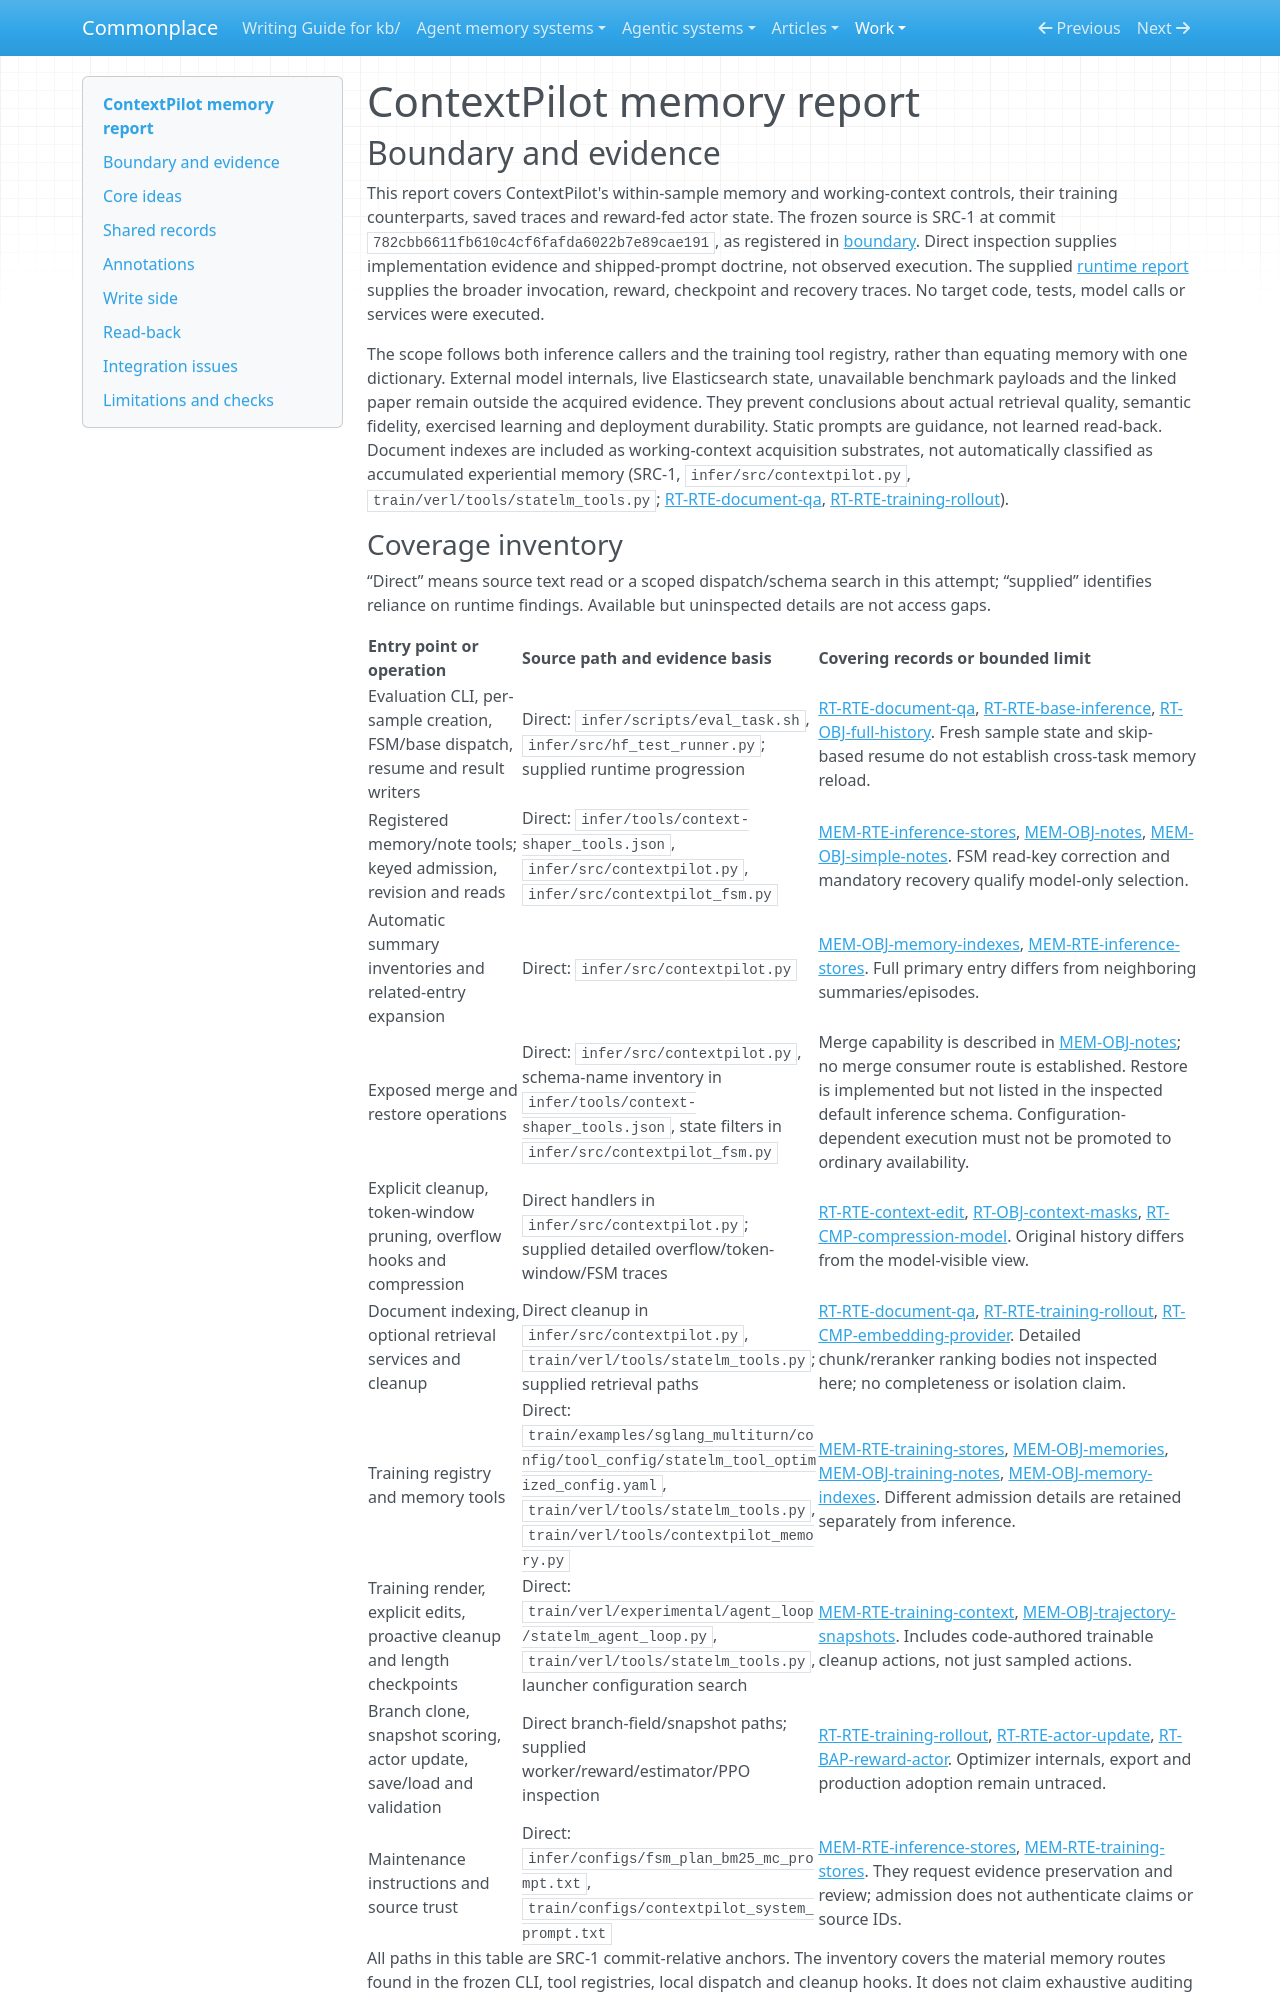

repository: zby/commonplace · page: work/agentic-system-completion/evidence/publications/contextpilot/AAS-2026-10-19-contextpilot-0826e2df5b2f-01/memory/index.html · generator: mkdocs

---
type: agentic-system-analyses/types/agentic-system-memory-report.md
description: "ContextPilot memory: keyed evidence stores, lossy context views, related-entry expansion and trace-fed training snapshots."
run-id: AAS-2026-10-19-contextpilot-0826e2df5b2f-01
source-identity: "https://github.com/Tencent/ContextPilot"
reviewed-boundary: "782cbb6611fb610c4cf6fafda6022b7e89cae191"
---

# ContextPilot memory report

## Boundary and evidence

This report covers ContextPilot's within-sample memory and working-context controls, their training counterparts, saved traces and reward-fed actor state. The frozen source is SRC-1 at commit `782cbb6611fb610c4cf6fafda6022b7e89cae191`, as registered in [boundary](boundary.md). Direct inspection supplies implementation evidence and shipped-prompt doctrine, not observed execution. The supplied [runtime report](runtime.md) supplies the broader invocation, reward, checkpoint and recovery traces. No target code, tests, model calls or services were executed.

The scope follows both inference callers and the training tool registry, rather than equating memory with one dictionary. External model internals, live Elasticsearch state, unavailable benchmark payloads and the linked paper remain outside the acquired evidence. They prevent conclusions about actual retrieval quality, semantic fidelity, exercised learning and deployment durability. Static prompts are guidance, not learned read-back. Document indexes are included as working-context acquisition substrates, not automatically classified as accumulated experiential memory (SRC-1, `infer/src/contextpilot.py`, `train/verl/tools/statelm_tools.py`; [RT-RTE-document-qa](runtime.md#rt-rte-document-qa), [RT-RTE-training-rollout](runtime.md#rt-rte-training-rollout)).

### Coverage inventory

“Direct” means source text read or a scoped dispatch/schema search in this attempt; “supplied” identifies reliance on runtime findings. Available but uninspected details are not access gaps.

| Entry point or operation | Source path and evidence basis | Covering records or bounded limit |
|---|---|---|
| Evaluation CLI, per-sample creation, FSM/base dispatch, resume and result writers | Direct: `infer/scripts/eval_task.sh`, `infer/src/hf_test_runner.py`; supplied runtime progression | [RT-RTE-document-qa](runtime.md#rt-rte-document-qa), [RT-RTE-base-inference](runtime.md#rt-rte-base-inference), [RT-OBJ-full-history](runtime.md#rt-obj-full-history). Fresh sample state and skip-based resume do not establish cross-task memory reload. |
| Registered memory/note tools; keyed admission, revision and reads | Direct: `infer/tools/context-shaper_tools.json`, `infer/src/contextpilot.py`, `infer/src/contextpilot_fsm.py` | [MEM-RTE-inference-stores](#mem-rte-inference-stores), [MEM-OBJ-notes](#mem-obj-notes), [MEM-OBJ-simple-notes](#mem-obj-simple-notes). FSM read-key correction and mandatory recovery qualify model-only selection. |
| Automatic summary inventories and related-entry expansion | Direct: `infer/src/contextpilot.py` | [MEM-OBJ-memory-indexes](#mem-obj-memory-indexes), [MEM-RTE-inference-stores](#mem-rte-inference-stores). Full primary entry differs from neighboring summaries/episodes. |
| Exposed merge and restore operations | Direct: `infer/src/contextpilot.py`, schema-name inventory in `infer/tools/context-shaper_tools.json`, state filters in `infer/src/contextpilot_fsm.py` | Merge capability is described in [MEM-OBJ-notes](#mem-obj-notes); no merge consumer route is established. Restore is implemented but not listed in the inspected default inference schema. Configuration-dependent execution must not be promoted to ordinary availability. |
| Explicit cleanup, token-window pruning, overflow hooks and compression | Direct handlers in `infer/src/contextpilot.py`; supplied detailed overflow/token-window/FSM traces | [RT-RTE-context-edit](runtime.md#rt-rte-context-edit), [RT-OBJ-context-masks](runtime.md#rt-obj-context-masks), [RT-CMP-compression-model](runtime.md#rt-cmp-compression-model). Original history differs from the model-visible view. |
| Document indexing, optional retrieval services and cleanup | Direct cleanup in `infer/src/contextpilot.py`, `train/verl/tools/statelm_tools.py`; supplied retrieval paths | [RT-RTE-document-qa](runtime.md#rt-rte-document-qa), [RT-RTE-training-rollout](runtime.md#rt-rte-training-rollout), [RT-CMP-embedding-provider](runtime.md#rt-cmp-embedding-provider). Detailed chunk/reranker ranking bodies not inspected here; no completeness or isolation claim. |
| Training registry and memory tools | Direct: `train/examples/sglang_multiturn/config/tool_config/statelm_tool_optimized_config.yaml`, `train/verl/tools/statelm_tools.py`, `train/verl/tools/contextpilot_memory.py` | [MEM-RTE-training-stores](#mem-rte-training-stores), [MEM-OBJ-memories](#mem-obj-memories), [MEM-OBJ-training-notes](#mem-obj-training-notes), [MEM-OBJ-memory-indexes](#mem-obj-memory-indexes). Different admission details are retained separately from inference. |
| Training render, explicit edits, proactive cleanup and length checkpoints | Direct: `train/verl/experimental/agent_loop/statelm_agent_loop.py`, `train/verl/tools/statelm_tools.py`, launcher configuration search | [MEM-RTE-training-context](#mem-rte-training-context), [MEM-OBJ-trajectory-snapshots](#mem-obj-trajectory-snapshots). Includes code-authored trainable cleanup actions, not just sampled actions. |
| Branch clone, snapshot scoring, actor update, save/load and validation | Direct branch-field/snapshot paths; supplied worker/reward/estimator/PPO inspection | [RT-RTE-training-rollout](runtime.md#rt-rte-training-rollout), [RT-RTE-actor-update](runtime.md#rt-rte-actor-update), [RT-BAP-reward-actor](runtime.md#rt-bap-reward-actor). Optimizer internals, export and production adoption remain untraced. |
| Maintenance instructions and source trust | Direct: `infer/configs/fsm_plan_bm25_mc_prompt.txt`, `train/configs/contextpilot_system_prompt.txt` | [MEM-RTE-inference-stores](#mem-rte-inference-stores), [MEM-RTE-training-stores](#mem-rte-training-stores). They request evidence preservation and review; admission does not authenticate claims or source IDs. |

All paths in this table are SRC-1 commit-relative anchors. The inventory covers the material memory routes found in the frozen CLI, tool registries, local dispatch and cleanup hooks. It does not claim exhaustive auditing of generic verl extension machinery.
